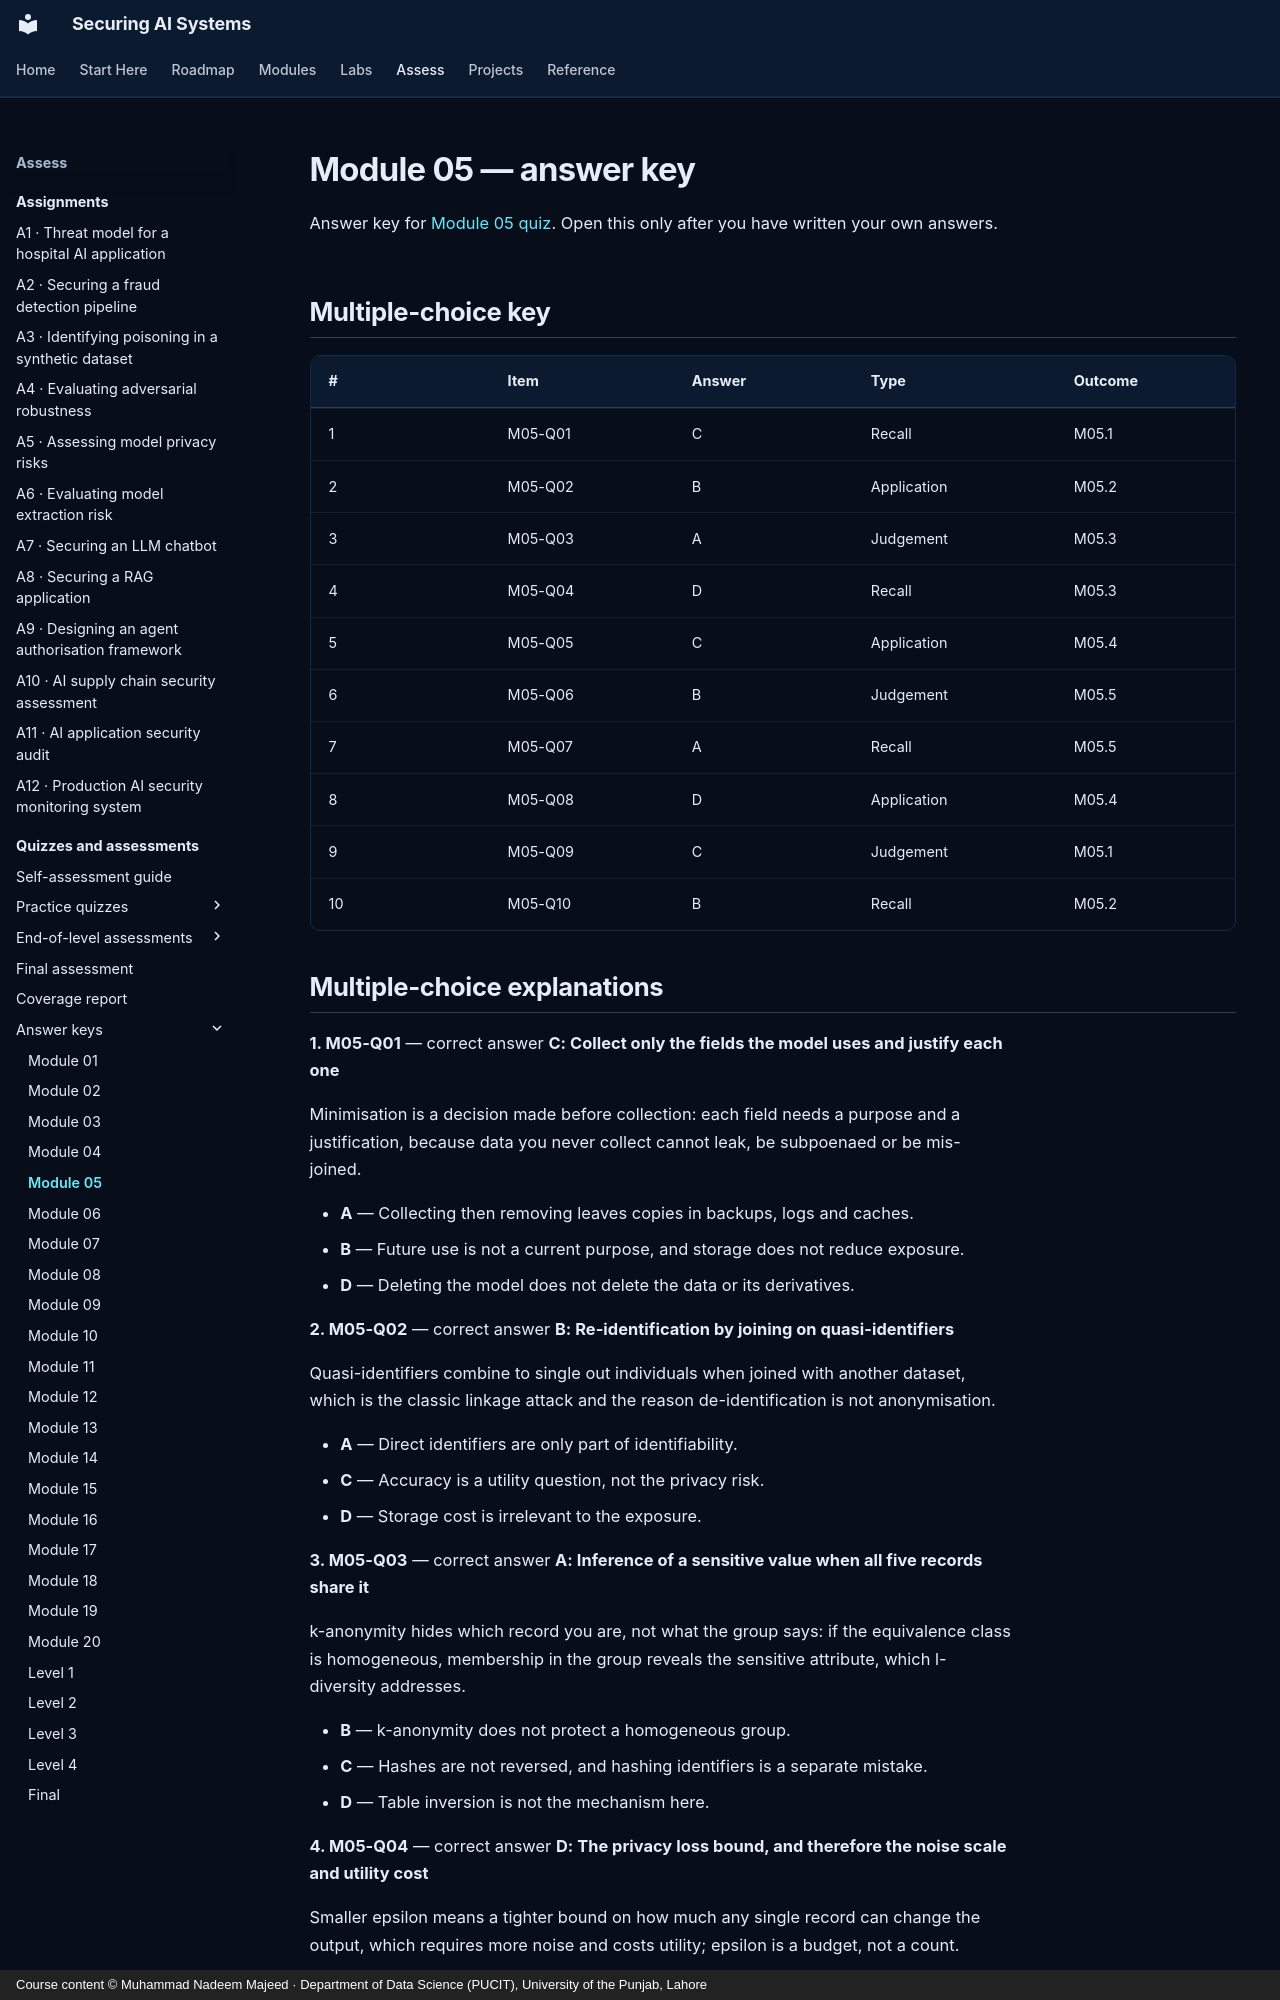

repository: nadeem-majeedch/Securing-AI-Systems · page: quizzes/answers/m05/index.html · generator: mkdocs · copyright: Course content © Muhammad Nadeem Majeed · Department of Data Science (PUCIT), University of the Punjab, Lahore

---
title: "Module 05 — answer key"
description: "Answers, explanations and model answers for module 05."
hide:
  - toc
---

# Module 05 — answer key

Answer key for [Module 05 quiz](m05.md). Open this only after you have written
your own answers.

## Multiple-choice key

| # | Item | Answer | Type | Outcome |
|---|---|---|---|---|
| 1 | M05-Q01 | C | Recall | M05.1 |
| 2 | M05-Q02 | B | Application | M05.2 |
| 3 | M05-Q03 | A | Judgement | M05.3 |
| 4 | M05-Q04 | D | Recall | M05.3 |
| 5 | M05-Q05 | C | Application | M05.4 |
| 6 | M05-Q06 | B | Judgement | M05.5 |
| 7 | M05-Q07 | A | Recall | M05.5 |
| 8 | M05-Q08 | D | Application | M05.4 |
| 9 | M05-Q09 | C | Judgement | M05.1 |
| 10 | M05-Q10 | B | Recall | M05.2 |
